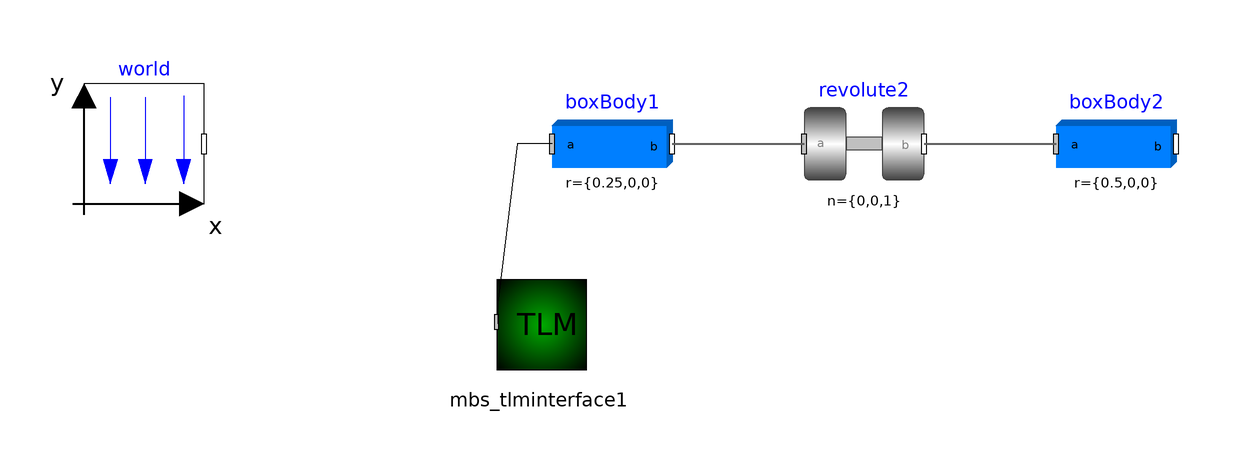

This picture is the connection diagram that the Modelica source below describes through its graphical annotations.

model doublePendulum2 "Simple double pendulum with two revolute joints and two bodies"
  inner Modelica.Mechanics.MultiBody.World world(enableAnimation = false, animateWorld = false, animateGravity = false) annotation(Placement(transformation(extent = {{-88,0},{-68,20}}, rotation = 0)));
  Modelica.Mechanics.MultiBody.Parts.BodyBox boxBody1(r = {0.25,0,0}, r_0(fixed = true, start = {0.0, 0, 0}), v_0(fixed = true), width = 0.06) annotation(Placement(transformation(extent = {{-10,0},{10,20}}, rotation = 0)));
  Modelica.Mechanics.MultiBody.Joints.Revolute revolute2(phi(fixed = true), w(fixed = true)) annotation(Placement(transformation(extent = {{32,0},{52,20}}, rotation = 0)));
  Modelica.Mechanics.MultiBody.Parts.BodyBox boxBody2(r = {0.5,0,0}, width = 0.06, r_0.start = {0.5,0,0}) annotation(Placement(transformation(extent = {{74,0},{94,20}}, rotation = 0)));
  TLM.TLM_Interface_3D.TLMInterface3D mbs_tlminterface1 annotation(Placement(visible = true, transformation(origin = {-12.2244,-19.6393}, extent = {{-10,-10},{10,10}}, rotation = 0)));
equation
  connect(boxBody1.frame_a,mbs_tlminterface1.frame_a) annotation(Line(points = {{-10,10},{-15.8317,10},{-19.0235,-16.5362},{-19.0235,-19.943}}));
  connect(revolute2.frame_b,boxBody2.frame_a) annotation(Line(points = {{52,10},{74,10}}, color = {95,95,95}, thickness = 0.5));
  connect(boxBody1.frame_b,revolute2.frame_a) annotation(Line(points = {{10,10},{32,10}}, color = {95,95,95}, thickness = 0.5));
  annotation(Icon(coordinateSystem(extent = {{-100,-100},{100,100}}, preserveAspectRatio = true, initialScale = 0.1, grid = {10,10}), graphics = {Rectangle(visible = true, origin = {-10.651,-8.377}, lineColor = {0,0,255}, fillColor = {128,128,128}, fillPattern = FillPattern.Solid, extent = {{-89.349,-91.623},{110.651,108.377}}, radius = 20),Text(visible = true, origin = {-15.021,-3.686}, textColor = {255,255,255}, extent = {{-81.612,-54.575},{111.654,66.091}}, textString = "EX")}), experiment(StopTime = 3), Documentation(info = "<html>
<p>
This example demonstrates that by using joint and body
elements animation is automatically available. Also the revolute
joints are animated. Note, that animation of every component
can be switched of by setting the first parameter <b>animation</b>
to <b>false</b> or by setting <b>enableAnimation</b> in the <b>world</b>
object to <b>false</b> to switch off animation of all components.
</p>

<table border=0 cellspacing=0 cellpadding=0><tr><td valign=\"top\">
<IMG src=\"modelica://Modelica/Resources/Images/Mechanics/MultiBody/Examples/Elementary/DoublePendulum.png\"
ALT=\"model Examples.Elementary.DoublePendulum\">
</td></tr></table>

</HTML>"));
end doublePendulum2;